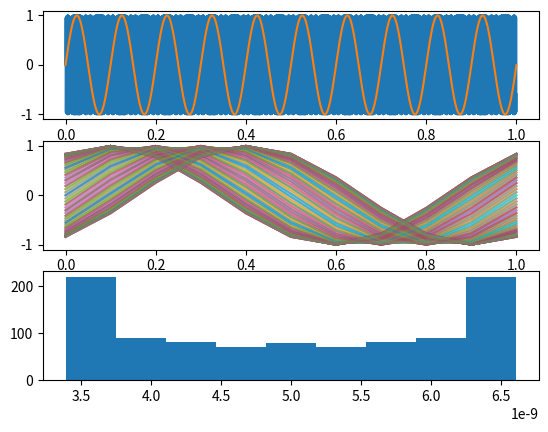

Write the Python code that produced this figure.
"""
[redacted]
"""

from math import sin,pi
import matplotlib.pyplot as plt
import scipy
import numpy as np


def ZeroSrc(func,first_points = [0.4,0.6], target = 0,prec = 0.001):
    x0,x1=first_points
    while 1:
        y0,y1 = func(x0)-target,func(x1)-target
        if y0 * y1 >= 0:
            print('Fail')
            return None
        x2 = (x0+x1)/2
        y2 = func(x2)
        delta = y2 - target
        if abs(delta) < prec:
            break
        if (y0) * (y2-target) < 0: x1 = x2
        else: x0 = x2
    return x2

fu = lambda A,x: A*sin(x)

f = 1e8
fn = 1e6

w = 2*pi*f
wn = 2*pi*fn

Amp = 1
AmpN = 1

periods = 1000
steps = 10*periods

t = np.linspace(0, periods/(f),steps,False)
y = [fu(Amp,tt*w) for tt in t]
yt = [fu(Amp,w*tt+fu(AmpN,wn*tt)) for tt in t]
yn = [fu(AmpN,tt*wn) for tt in t]


newDat = []
eye = []
i,j=0,0
for dat in yt:
    eye.append(dat)
    i+=1
    j+=1
    if i>(steps / periods) - 1:
        try:
            i=0
            eye.append(yt[j])
            newDat.append(eye)
            eye = []
        except: pass


plt.figure(1)
plt.subplot(311)
plt.plot(t,yt)
plt.plot(t,yn)

plt.subplot(312)

zeros = []
mini,maxi = [],[]
for dat in newDat:
    try:
        x,y = [(1/f)*i/(len(dat)-1) for i in range(0,len(dat))],dat
        i,j,k = 0,0,0
        found = False
        for yy in y:
            if yy>0.1 and (not found): i,found = k,True
            if yy<-0.1 and found: 
                j = k
                break
            k+=1
        
        if k==len(y):
            found = False
            for yy in y:
                if yy<0.1 and (not found): i,found = k,True
                if yy>-0.1 and found: 
                    j = k
                    break
                k+=1
        mi = x[i]
        ma = x[j]
        mini.append(mi)
        maxi.append(ma)
        fit = scipy.interpolate.UnivariateSpline(x,y,k=5,s=2)
        zeros.append(ZeroSrc(fit,[mi,ma],prec = 1e-8))
        plt.plot(x,y,alpha = 0.07,label=f'{i}')
    except:
        pass
    
remo = []
for i in range(0,len(zeros)):
    if zeros[i] == None:
        remo.append(i)
count = 0
for i in remo:
    zeros.pop(i-count)
    count += 1

plt.subplot(313)

plt.hist(zeros, density = False, bins=9)
plt.hist

print('PJpp =' + f'{max(zeros)-min(zeros)}')

plt.show()